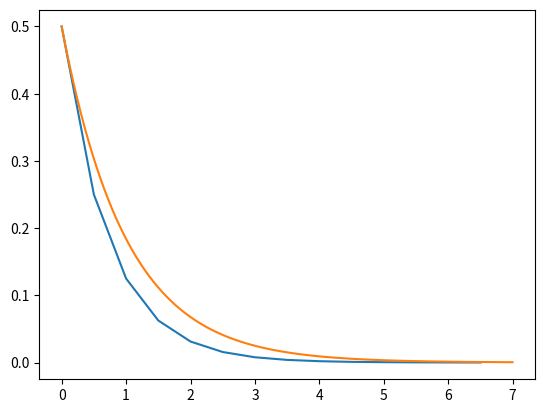

Python code for this plot:
# -*- coding: utf-8 -*-
"""
Created on Sat May  1 21:05:53 2021

[redacted]
"""
import numpy as np 
import matplotlib.pyplot as plt

x = 0.5
a= 1
h = 0.5
t=0 
#numerisch 
arrayx = np.arange(0,7,h)
arrayt = np.arange(0,7,h)

for i in range (arrayx.size):
    arrayx[i]= x 
    x = x - h*x*a
    print(x)
    arrayt[i] = t
    print(t)
    t+= h
    
plt.plot(arrayt, arrayx)
plt.show()
 
#analytisch
x1 = 0.5 
a1 =1 
h1 = 0.002
t1= 0 
arrayt1 = np.arange(0,7,h1)
arrayx1 = np.arange(0,7,h1)
for j in range(arrayx1.size):
    arrayt1[j] = t1
    arrayx1[j] = x1* (pow(np.e, -a*t1))
    t1 += h1
    
plt.plot(arrayt1, arrayx1)
plt.show()

    
    